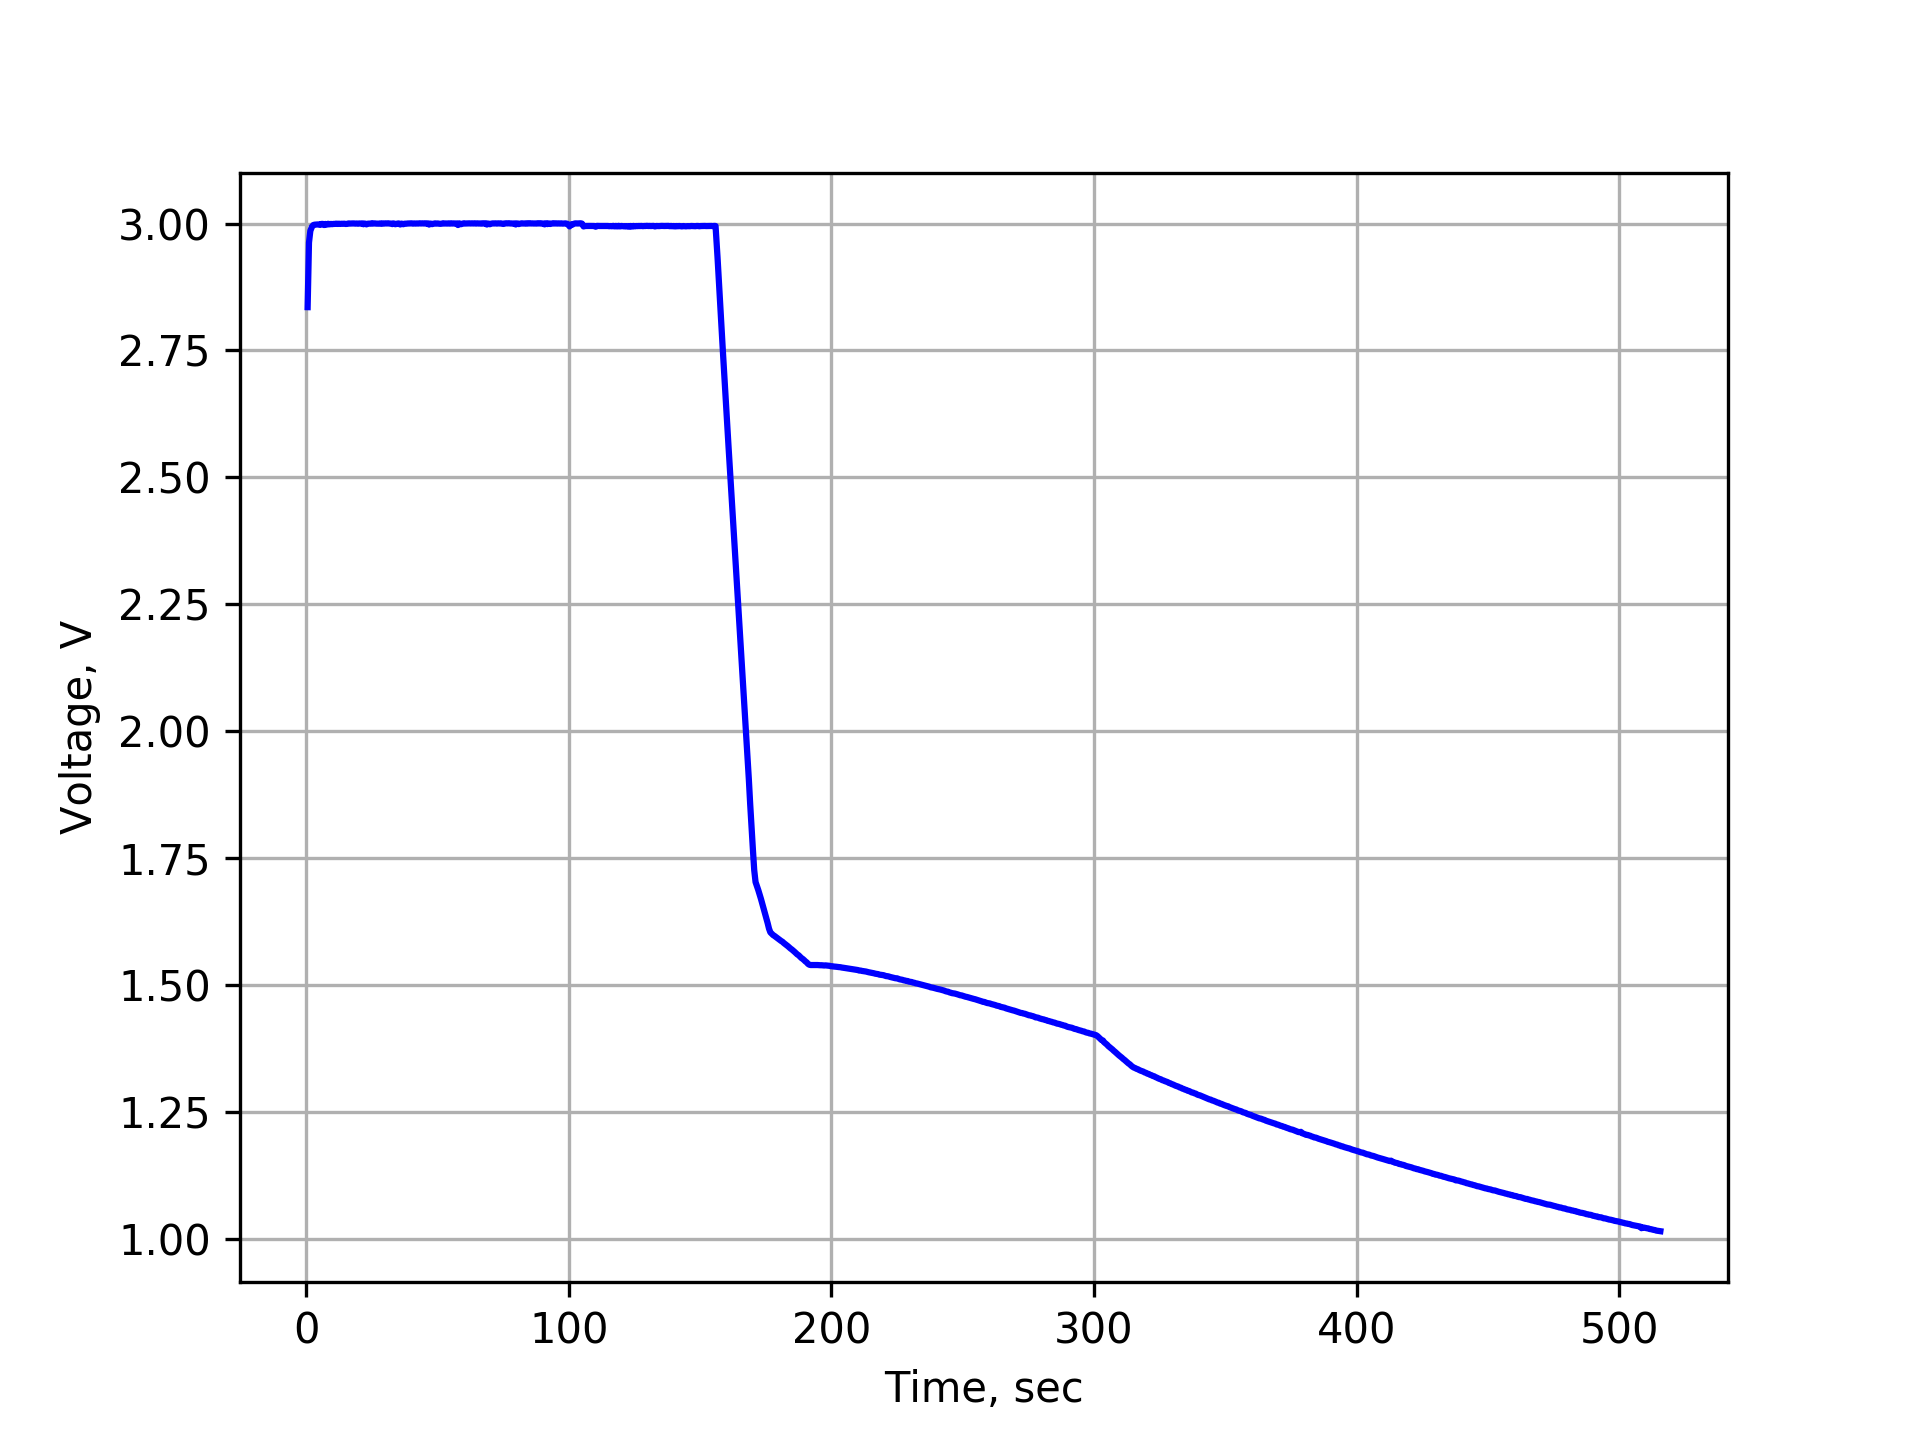

Values plotted in this chart, from the file beside it:
Time	Cur1	Volt1	Volt2	Volt3	Cur4
527.0069E-3	99.9284E-3	3.0000E+0	2.8350E+0	2.8353E+0	-99.9314E-3
1.0398E+0	23.1678E-3	3.0000E+0	2.9619E+0	2.9624E+0	-23.1678E-3
1.5525E+0	9.0056E-3	3.0000E+0	2.9850E+0	2.9855E+0	-9.0048E-3
2.1789E+0	2.4607E-3	3.0000E+0	2.9934E+0	2.9938E+0	-2.4612E-3
2.6916E+0	2.1842E-3	3.0000E+0	2.9965E+0	2.9969E+0	-2.1846E-3
3.2043E+0	1.8293E-3	3.0000E+0	2.9971E+0	2.9977E+0	-1.8292E-3
3.7170E+0	1.5748E-3	3.0000E+0	2.9976E+0	2.9980E+0	-1.5750E-3
4.2297E+0	1.4244E-3	3.0000E+0	2.9977E+0	2.9981E+0	-1.4245E-3
4.7424E+0	1.2729E-3	3.0000E+0	2.9976E+0	2.9982E+0	-1.2730E-3
5.2551E+0	1.0734E-3	3.0000E+0	2.9966E+0	2.9972E+0	-1.0730E-3
5.7678E+0	916.3427E-6	3.0000E+0	2.9980E+0	2.9991E+0	-916.5067E-6
6.2805E+0	867.3298E-6	3.0000E+0	2.9988E+0	2.9992E+0	-867.1284E-6
6.7932E+0	1.4492E-3	3.0000E+0	2.9962E+0	2.9970E+0	-1.4493E-3
7.3059E+0	802.1334E-6	3.0000E+0	2.9981E+0	2.9991E+0	-802.2013E-6
7.8186E+0	1.5346E-3	3.0000E+0	2.9979E+0	2.9978E+0	-1.5346E-3
8.3313E+0	754.8440E-6	3.0000E+0	2.9989E+0	2.9995E+0	-755.0084E-6
8.8440E+0	1.3364E-3	3.0000E+0	2.9977E+0	2.9984E+0	-1.3364E-3
9.3566E+0	731.9769E-6	3.0000E+0	2.9991E+0	2.9992E+0	-731.8952E-6
9.8694E+0	1.1285E-3	3.0000E+0	2.9980E+0	2.9987E+0	-1.1284E-3
10.3821E+0	674.0526E-6	3.0000E+0	2.9987E+0	2.9992E+0	-674.4483E-6
10.8948E+0	808.7329E-6	3.0000E+0	2.9983E+0	2.9992E+0	-808.5470E-6
11.4075E+0	523.3149E-6	3.0000E+0	2.9987E+0	2.9997E+0	-523.5401E-6
11.9202E+0	724.8310E-6	3.0000E+0	2.9989E+0	2.9991E+0	-724.8772E-6
12.4329E+0	554.8412E-6	3.0000E+0	2.9991E+0	2.9996E+0	-554.9320E-6
12.9456E+0	723.4858E-6	3.0000E+0	2.9989E+0	2.9992E+0	-723.4903E-6
13.4584E+0	580.6508E-6	3.0000E+0	2.9992E+0	2.9995E+0	-580.7348E-6
13.9711E+0	672.2871E-6	3.0000E+0	2.9989E+0	2.9994E+0	-672.3892E-6
14.4838E+0	564.0468E-6	3.0000E+0	2.9991E+0	2.9996E+0	-564.1353E-6
14.9965E+0	618.2301E-6	3.0000E+0	2.9993E+0	2.9991E+0	-618.0941E-6
15.6228E+0	242.7508E-6	3.0000E+0	2.9990E+0	2.9993E+0	-242.7598E-6
16.1355E+0	467.1262E-6	3.0000E+0	2.9999E+0	3.0002E+0	-467.1311E-6
16.6482E+0	476.6723E-6	3.0000E+0	2.9994E+0	2.9999E+0	-476.6649E-6
17.1609E+0	428.7946E-6	3.0000E+0	2.9998E+0	3.0001E+0	-428.7859E-6
17.6736E+0	457.9039E-6	3.0000E+0	2.9995E+0	3.0001E+0	-457.9042E-6
18.1863E+0	387.1366E-6	3.0000E+0	2.9998E+0	3.0001E+0	-387.1913E-6
18.6990E+0	463.8418E-6	3.0000E+0	2.9993E+0	2.9998E+0	-463.9028E-6
19.2117E+0	346.2314E-6	3.0000E+0	2.9997E+0	3.0000E+0	-346.2440E-6
19.7244E+0	430.2917E-6	3.0000E+0	2.9993E+0	2.9996E+0	-430.3076E-6
20.2371E+0	301.2806E-6	3.0000E+0	2.9997E+0	3.0001E+0	-301.2865E-6
20.7498E+0	411.4854E-6	3.0000E+0	2.9992E+0	2.9999E+0	-411.4881E-6
21.2625E+0	296.0113E-6	3.0000E+0	2.9996E+0	3.0002E+0	-295.9816E-6
21.7752E+0	449.6614E-6	3.0000E+0	2.9981E+0	2.9985E+0	-449.6315E-6
22.2879E+0	286.7764E-6	3.0000E+0	2.9992E+0	3.0000E+0	-286.7757E-6
22.9137E+0	567.5778E-6	3.0000E+0	2.9981E+0	2.9983E+0	-567.7913E-6
23.4264E+0	446.8952E-6	3.0000E+0	2.9996E+0	2.9996E+0	-446.8042E-6
23.9391E+0	443.9107E-6	3.0000E+0	2.9992E+0	2.9998E+0	-443.9046E-6
24.5654E+0	191.9084E-6	3.0000E+0	2.9993E+0	2.9997E+0	-191.9425E-6
25.0781E+0	482.4798E-6	3.0000E+0	2.9999E+0	3.0006E+0	-482.5247E-6
25.5908E+0	385.2736E-6	3.0000E+0	2.9989E+0	2.9999E+0	-385.2870E-6
26.1035E+0	449.4974E-6	3.0000E+0	3.0000E+0	3.0002E+0	-449.5096E-6
26.6162E+0	380.9422E-6	3.0000E+0	2.9995E+0	2.9998E+0	-380.9657E-6
27.1289E+0	390.8625E-6	3.0000E+0	2.9993E+0	2.9998E+0	-390.8610E-6
27.6416E+0	385.7951E-6	3.0000E+0	2.9994E+0	2.9997E+0	-385.8125E-6
28.1543E+0	349.3055E-6	3.0000E+0	2.9993E+0	3.0002E+0	-349.3169E-6
28.6670E+0	366.6104E-6	3.0000E+0	2.9993E+0	2.9994E+0	-366.6315E-6
29.1797E+0	309.1908E-6	3.0000E+0	3.0001E+0	3.0003E+0	-309.1893E-6
29.6924E+0	363.6709E-6	3.0000E+0	2.9993E+0	2.9999E+0	-363.7058E-6
30.2051E+0	254.0043E-6	3.0000E+0	2.9999E+0	3.0003E+0	-254.0045E-6
30.7178E+0	354.0449E-6	3.0000E+0	2.9998E+0	3.0001E+0	-354.0333E-6
31.2305E+0	240.9215E-6	3.0000E+0	2.9991E+0	3.0004E+0	-240.9102E-6
... 940 more rows
